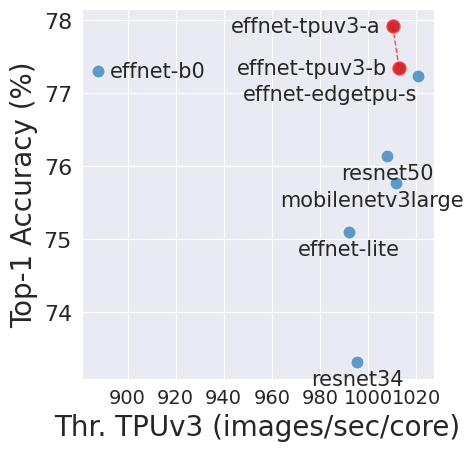

Write the Python code that produced this figure.
# This file plots the scatters in Fig. 5 of the paper.

import numpy as np
import pandas as pd
import seaborn as sns
import matplotlib.pyplot as plt

# plt.grid(linestyle='--', alpha=0.5)
sns.set_style("darkgrid")

# FPGA accuracies/throughputs for existing models obtained from
# Xilinx Vitis-AI model zoo at the following hyperlink
# https://xilinx.github.io/Vitis-AI/docs/reference/ModelZoo_VAI3.0_Github_web.htm

float_acc = [
    0.799,
    0.761,
    0.7702,
    0.6976,
    0.7399,
    0.7201,
    0.7227,
    0.7102,
    0.7013,
    0.7411,
    0.764,
    0.7681,
    0.752,
    0.7089,
    0.769,
    0.7501,
    0.7005,
    0.6756,
]

quant_acc = [
    0.789,
    0.76,
    0.766,
    0.6794,
    0.7331,
    0.6489,
    0.6775,
    0.678,
    0.6767,
    0.7194,
    0.756,
    0.7463,
    0.7436,
    0.7069,
    0.7515,
    0.7444,
    0.5603,
    0.6536,
]

throughput_zcu102 = [
    99.23,
    189.67,
    318.97,
    503.71,
    247.54,
    735.87,
    597.48,
    1038.05,
    764.41,
    504.48,
    122.51,
    84.68,
    214.04,
    43.40,
    156.48,
    580.00,
    1017.95,
    1073.70,
]

latency_zcu102 = [
    20.84,
    12.51,
    8.69,
    5.19,
    10.69,
    3.81,
    4.61,
    3.02,
    3.70,
    5.22,
    21.23,
    31.24,
    11.08,
    48.77,
    12.83,
    4.94,
    3.08,
    2.91,
]

throughput_vck190 = [
    1174.91,
    2688.35,
    2167.06,
    2436.64,
    1184.49,
    4887.82,
    4790.46,
    4935.86,
    4930.31,
    3680.09,
    1727.18,
    1200.09,
    3022.13,
    621.19,
    1810.3,
    4406.25,
    4941.36,
    4904.55,
]

model_name = [
    "ofa-rn50-224",
    "pt_resnet50",
    "effnet-edgetpu-s",
    "inceptionv1",
    "inceptionv2",
    "mobilenet-edge-0.75",
    "mobilenet-edge-1.0",
    "tf_mobilenetv1",
    "mobilenetv2_1.0",
    "mobilenetv2_1.4",
    "resnetv1_101",
    "resnetv1_152",
    "resnetv1_50",
    "vgg16",
    "effnet-b0",
    "effnet-lite",
    "tf2_mobilenetv1",
    "mobilenetv3_small",
]

design_mode = [
    "Searched",
    "Handcrafted",
    "Searched",
    "Handcrafted",
    "Handcrafted",
    "Handcrafted",
    "Handcrafted",
    "Handcrafted",
    "Handcrafted",
    "Handcrafted",
    "Handcrafted",
    "Handcrafted",
    "Handcrafted",
    "Handcrafted",
    "Searched",
    "Searched",
    "Handcrafted",
    "Searched",
]

my_models = [
    "effnet-zcu102-a",
    "effnet-zcu102-b",
    "effnet-zcu102-c",
    "effnet-vck190-a",
    "effnet-vck190-b",
]

my_models_lat_zcu = [
    "effnet-zcu102-m",
    "effnet-zcu102-l",
]

my_latency_zcu102 = [7.30, 9.07]
my_acc_q_zcu102_lat = [77.356, 77.52]

my_throughput_zcu102 = [271.94, 398.54, 520.06]
my_acc_zcu102 = [77.698, 76.602005, 75.04799652]
my_acc_q_zcu102 = [77.432, 76.314, 74.794]
my_throughput_vck190 = [2802.54, 4015.04]
my_acc_vck190 = [77.56800079, 76.6559906]
my_acc_q_vck190 = [76.966, 76.3]

marker_dict = {"Searched": "o", "Handcrafted": "o"}

df = pd.DataFrame(
    {
        "float_acc": list(np.array(float_acc) * 100.0) + my_acc_zcu102,
        "throughput_zcu102": throughput_zcu102 + my_throughput_zcu102,
        "model_name": model_name + my_models[:3],
        "design_mode": design_mode + ["Searched", "Searched", "Searched"],
    }
)

sns.scatterplot(
    data=df[df["float_acc"] > 73.0],
    x="throughput_zcu102",
    y="float_acc",
    hue="design_mode",
    style="design_mode",
    markers=marker_dict,
    alpha=0.7,
)

# Add data labels
vertical_offsets = [-0.3]
for i, row in df.iterrows():
    ha = "center"
    va = "top"
    offset_x = 0
    offset_y = -0.2
    fontsize = 18
    if row["model_name"] == "resnetv1_152":
        ha = "right"
        va = "center"
        offset_y = 0
        offset_x = 0
    elif row["model_name"] == "resnetv1_101":
        ha = "right"
        va = "center"
        offset_y = 0
        offset_x = 0
    elif row["model_name"] == "effnet-b0":
        ha = "right"
        va = "bottom"
        offset_y = +0.05
        offset_x = -5
    elif "zcu102" in row["model_name"]:
        ha = "right"
        va = "center"
        offset_y = 0
        offset_x = -10
    elif "edgetpu-s" in row["model_name"]:
        ha = "right"
        va = "center"
        offset_y = 0
        offset_x = -10
        fontsize = 16
    elif "_small" in row["model_name"]:
        ha = "right"
        va = "center"
        offset_y = 0
        offset_x = -10

    plt.text(
        row["throughput_zcu102"] + offset_x,
        row["float_acc"] + offset_y,
        row["model_name"],
        ha=ha,
        va=va,
        fontsize=fontsize,
    )

# Set axis labels and title
plt.xlabel("Throughput ZCU102 (images/sec)")
plt.ylabel("Top-1 Float Accuracy")
plt.title("Accuracy vs Throughput on ZCU102")
plt.savefig("plot_results_zcu102.pdf")
plt.clf()


owner = [
    "Previous",
    "Previous",
    "Previous",
    "Previous",
    "Previous",
    "Previous",
    "Previous",
    "Previous",
    "Previous",
    "Previous",
    "Previous",
    "Previous",
    "Previous",
    "Previous",
    "Previous",
    "Previous",
    "Previous",
    "Previous",
    "Ours",
    "Ours",
    "Ours",
]

df = pd.DataFrame(
    {
        "quant_acc": list(np.array(quant_acc) * 100.0) + my_acc_q_zcu102,
        "throughput_zcu102": throughput_zcu102 + my_throughput_zcu102,
        "model_name": model_name + my_models[:3],
        "design_mode": design_mode + ["Searched", "Searched", "Searched"],
        "owner": owner,
    }
)

ax = sns.scatterplot(
    data=df[df["quant_acc"] > 70.0][df["owner"] == "Previous"],
    x="throughput_zcu102",
    y="quant_acc",
    # hue="design_mode",
    # style="design_mode",
    markers=marker_dict,
    s=85,
    alpha=0.7,
)
sns.lineplot(
    data=df[df["quant_acc"] > 70.0][df["owner"] == "Ours"],
    x="throughput_zcu102",
    y="quant_acc",
    linestyle="--",
    linewidth=1,
    color="red",
    marker="o",  # marker_dict,
    markersize=11,
    alpha=0.7,
    ax=ax,
)
# Add data labels
vertical_offsets = [-0.3]
for i, row in df.iterrows():
    ha = "center"
    va = "top"
    offset_x = 0
    offset_y = -0.2
    fontsize = 13
    if row["model_name"] == "resnetv1_152":
        ha = "center"
        va = "bottom"
        offset_y = -0.5
        offset_x = 0
    elif row["model_name"] == "resnetv1_101":
        ha = "right"
        va = "center"
        offset_y = 0
        offset_x = -6
        fontsize = 11
    elif row["model_name"] == "effnet-b0":
        ha = "center"
        va = "top"
        offset_y = -0.1
        offset_x = 0
    elif "zcu102" in row["model_name"]:
        ha = "right"
        va = "center"
        offset_y = 0
        offset_x = -10
    elif "edgetpu-s" in row["model_name"]:
        ha = "right"
        va = "center"
        offset_y = +0.2
        offset_x = -10
        fontsize = 12
    elif "_small" in row["model_name"]:
        ha = "right"
        va = "center"
        offset_y = 0
        offset_x = -10
    elif row["model_name"] == "pt_resnet50":
        offset_x = +20
    elif row["model_name"] == "effnet-lite":
        offset_x = -30

    plt.text(
        row["throughput_zcu102"] + offset_x,
        row["quant_acc"] + offset_y,
        row["model_name"],
        ha=ha,
        va=va,
        fontsize=fontsize,
    )

plt.subplots_adjust(left=0.18, right=0.85, bottom=0.15, top=0.90)
# Set axis labels and title
plt.xlabel("Throughput ZCU102 (images/sec)", fontsize=20)
plt.ylabel("Top-1 Quantized Accuracy (%)", fontsize=18)
plt.xticks(fontsize=16)
plt.yticks(fontsize=16)
plt.savefig("plot_results_zcu102_quantized.pdf")
plt.clf()

### Scatter quant zcu102 latency
owner = [
    "Previous",
    "Previous",
    "Previous",
    "Previous",
    "Previous",
    "Previous",
    "Previous",
    "Previous",
    "Previous",
    "Previous",
    "Previous",
    "Previous",
    "Previous",
    "Previous",
    "Previous",
    "Previous",
    "Previous",
    "Previous",
    "Ours",
    "Ours",
    "Ours",
]

my_models_lat_zcu = [
    "effnet-zcu102-m",
    "effnet-zcu102-l",
]
my_latency_zcu102 = [7.30, 9.07]
my_acc_q_zcu102_lat = [77.356, 77.52]
df = pd.DataFrame(
    {
        "quant_acc": list(np.array(quant_acc) * 100.0) + my_acc_q_zcu102_lat,
        "lat_zcu102": latency_zcu102 + my_latency_zcu102,
        "model_name": model_name + my_models_lat_zcu,
        "design_mode": design_mode + ["Searched", "Searched"],
        "owner": owner[:-1],
    }
)

ax = sns.scatterplot(
    data=df[df["quant_acc"] > 70.0][df["owner"] == "Previous"],
    x="lat_zcu102",
    y="quant_acc",
    # hue="design_mode",
    # style="design_mode",
    markers=marker_dict,
    s=85,
    alpha=0.7,
)
sns.lineplot(
    data=df[df["quant_acc"] > 70.0][df["owner"] == "Ours"],
    x="lat_zcu102",
    y="quant_acc",
    linestyle="--",
    linewidth=1,
    color="red",
    marker="o",  # marker_dict,
    markersize=11,
    alpha=0.7,
    ax=ax,
)
# Add data labels
vertical_offsets = [-0.3]
for i, row in df.iterrows():
    ha = "center"
    va = "top"
    offset_x = 0
    offset_y = -0.2
    fontsize = 13
    if row["model_name"] == "resnetv1_152":
        ha = "center"
        va = "bottom"
        offset_y = -0.7
        offset_x = 0
    elif row["model_name"] == "resnetv1_101":
        ha = "left"
        va = "center"
        offset_y = 0
        offset_x = +0.7
        fontsize = 11
    elif row["model_name"] == "effnet-b0":
        ha = "center"
        va = "top"
        offset_y = -0.1
        # offset_x = 0
    elif "zcu102-m" in row["model_name"]:
        ha = "center"
        va = "top"
        offset_y = -0.1
        offset_x = +0.0
        fontsize = 11
    elif "zcu102-l" in row["model_name"]:
        ha = "left"
        va = "center"
        offset_y = +0.2
        offset_x = +0.5
        fontsize = 11
    elif "edgetpu-s" in row["model_name"]:
        ha = "left"
        va = "center"
        offset_y = -0.2
        offset_x = +0.7
        fontsize = 11
    elif "_small" in row["model_name"]:
        ha = "right"
        va = "center"
        offset_y = 0
        # offset_x = -10
    elif "mobilenetv2_1.4" in row["model_name"]:
        ha = "left"
        va = "center"
        offset_y = 0
        offset_x = +0.6
    elif row["model_name"] == "pt_resnet50":
        # offset_x = +20
        fontsize = 11
    elif row["model_name"] == "effnet-lite":
        #offset_x = -30
        va = "bottom"
        fontsize = 11

    plt.text(
        row["lat_zcu102"] + offset_x,
        row["quant_acc"] + offset_y,
        row["model_name"],
        ha=ha,
        va=va,
        fontsize=fontsize,
    )

plt.subplots_adjust(left=0.18, right=0.85, bottom=0.15, top=0.90)
# Set axis labels and title
plt.xlabel("Latency ZCU102 (ms)", fontsize=20)
plt.ylabel("Top-1 Quantized Accuracy (%)", fontsize=18)
plt.xticks(fontsize=16)
plt.yticks(fontsize=16)
plt.savefig("plot_results_zcu102_quantized_latency.pdf")
plt.clf()
### End latency zcu102 here

df = pd.DataFrame(
    {
        "float_acc": list(np.array(float_acc) * 100.0) + my_acc_vck190,
        "throughput_vck190": throughput_vck190 + my_throughput_vck190,
        "model_name": model_name + my_models[3:],
        "design_mode": design_mode + ["Searched", "Searched"],
    }
)

sns.scatterplot(
    data=df[df["float_acc"] > 73.0],
    x="throughput_vck190",
    y="float_acc",
    hue="design_mode",
    style="design_mode",
    markers=marker_dict,
    alpha=0.7,
)

# Add data labels
vertical_offsets = [-0.3]
for i, row in df.iterrows():
    ha = "center"
    va = "top"
    offset_x = 0
    offset_y = -0.2
    fontsize = 15
    if row["model_name"] == "resnetv1_152":
        ha = "right"
        va = "center"
        offset_y = 0
        offset_x = 0
    elif row["model_name"] == "resnetv1_101":
        ha = "right"
        va = "center"
        offset_y = 0
        offset_x = 0
    elif row["model_name"] == "effnet-b0":
        ha = "right"
        va = "bottom"
        offset_y = +0.03
        offset_x = -30
    elif "vck190" in row["model_name"]:
        ha = "right"
        va = "center"
        offset_y = 0
        offset_x = -80
    elif "edgetpu-s" in row["model_name"]:
        ha = "center"
        va = "bottom"
        offset_y = -0.4
        offset_x = 0
    elif "_small" in row["model_name"]:
        ha = "right"
        va = "center"
        offset_y = 0
        offset_x = -80
    elif "mobilenetv2_1.0" in row["model_name"]:
        ha = "right"
        va = "center"
        offset_y = +0.03
        offset_x = -5
    elif "mobilenet-edge-1.0" in row["model_name"]:
        ha = "right"
        va = "center"
        offset_y = +0.03
        offset_x = 0

    plt.text(
        row["throughput_vck190"] + offset_x,
        row["float_acc"] + offset_y,
        row["model_name"],
        ha=ha,
        va=va,
        fontsize=fontsize,
    )

# Set axis labels and title
plt.xlabel("Throughput VCK190 (images/sec)")
plt.ylabel("Top-1 Float Accuracy")
plt.title("Accuracy vs Throughput on VCK190")
plt.savefig("plot_results_vck190.pdf")
plt.clf()

df = pd.DataFrame(
    {
        "quant_acc": list(np.array(quant_acc) * 100.0) + my_acc_q_vck190,
        "throughput_vck190": throughput_vck190 + my_throughput_vck190,
        "model_name": model_name + my_models[3:],
        "design_mode": design_mode + ["Searched", "Searched"],
        "owner": owner[:-1],
    }
)

ax = sns.scatterplot(
    data=df[df["quant_acc"] > 70.0][df["owner"] == "Previous"],
    x="throughput_vck190",
    y="quant_acc",
    # hue="owner",
    # style="design_mode",
    markers=marker_dict,
    s=85,
    alpha=0.7,
)
sns.lineplot(
    data=df[df["quant_acc"] > 70.0][df["owner"] == "Ours"],
    x="throughput_vck190",
    y="quant_acc",
    # hue="owner",
    # style="design_mode",
    linestyle="--",
    linewidth=1,
    color="red",
    marker="o",  # marker_dict,
    markersize=11,
    alpha=0.7,
    ax=ax,
)


# Add data labels
vertical_offsets = [-0.3]
for i, row in df.iterrows():
    ha = "center"
    va = "top"
    offset_x = 0
    offset_y = -0.2
    fontsize = 15
    if row["model_name"] == "resnetv1_152":
        ha = "center"
        va = "top"
        offset_y = -0.1
        offset_x = 0
        fontsize = 12
    elif row["model_name"] == "resnetv1_101":
        ha = "right"
        va = "center"
        offset_y = 0
        offset_x = -50
        fontsize = 15
    elif row["model_name"] == "effnet-b0":
        ha = "center"
        va = "top"
        offset_y = -0.05
        offset_x = 0
    elif "vck190" in row["model_name"]:
        ha = "right"
        va = "center"
        offset_y = -0
        offset_x = -50
    elif "edgetpu-s" in row["model_name"]:
        ha = "right"
        va = "bottom"
        offset_y = -0.5
        offset_x = 0
        fontsize = 12
    elif "_small" in row["model_name"]:
        ha = "right"
        va = "center"
        offset_y = 0
        offset_x = -80
    elif "mobilenetv2_1.0" in row["model_name"]:
        ha = "right"
        va = "center"
        offset_y = +0.03
        offset_x = -5
    elif "mobilenet-edge-1.0" in row["model_name"]:
        ha = "right"
        va = "center"
        offset_y = +0.03
        offset_x = 0
    elif row["model_name"] == "vgg16":
        ha = "left"
        va = "center"
        offset_y = +0.08
        offset_x = +50
    elif row["model_name"] == "effnet-lite":
        ha = "right"
        va = "center"
        offset_y = +0.1
        offset_x = -60

    plt.text(
        row["throughput_vck190"] + offset_x,
        row["quant_acc"] + offset_y,
        row["model_name"],
        ha=ha,
        va=va,
        fontsize=fontsize,
    )

# Set axis labels and title
plt.subplots_adjust(left=0.18, right=0.85, bottom=0.13, top=0.9)
plt.xlabel("Throughput VCK190 (images/sec)", fontsize=20)
# plt.ylabel("Top-1 Quantized Accuracy", fontsize=16)
plt.ylabel("")
plt.xticks(fontsize=13)
plt.yticks(fontsize=16)
plt.savefig("plot_results_vck190_quantized.pdf")
plt.clf()


design_modes = [
    "Searched",
    "Searched",
    "Searched",
    "Searched",
    "Handcrafted",
    "Handcrafted",
    "Handcrafted",
    "Handcrafted",
    "Handcrafted",
    "Searched",
    "Searched",
]
model_names = [
    "effnet-b0",
    "effnet-edgetpu-s",
    "effnet-lite",
    "mobilenetv3large",
    "mobilenetv2",
    "vgg16",
    "vgg19",
    "resnet34",
    "resnet50",
    "effnet-a100-a",
    "effnet-a100-b",
]
model_accs = [
    77.3,
    77.23,
    75.1,
    75.766,
    75.036,
    71.594,
    72.368,
    73.312,
    76.138,
    77.81,
    76.5039978,
]
throughput_a100 = [
    7414.006565,
    6875.408697,
    9851.583038,
    12710.82883,
    7817.801028,
    2446.885668,
    2088.77212,
    9775.561125,
    4517.213535,
    7734.210916,
    11098.04449,
]

df = pd.DataFrame(
    {
        "float_acc": model_accs,
        "throughput_a100": throughput_a100,
        "model_name": model_names,
        "design_mode": design_modes,
    }
)

ax = sns.scatterplot(
    data=df,
    x="throughput_a100",
    y="float_acc",
    # hue="design_mode",
    # style="design_mode",
    markers=marker_dict,
    s=85,
    alpha=0.7,
)
sns.lineplot(
    data=df[df["model_name"].str.contains("a100")],
    x="throughput_a100",
    y="float_acc",
    linestyle="--",
    linewidth=1,
    color="red",
    marker="o",  # marker_dict,
    markersize=11,
    alpha=0.7,
    ax=ax,
)
# Add data labels
vertical_offsets = [-0.3]
for i, row in df.iterrows():
    ha = "center"
    va = "top"
    offset_x = 0
    offset_y = -0.15
    fontsize = 15
    if row["model_name"] == "resnetv1_101":
        ha = "right"
        va = "center"
        offset_y = 0
        offset_x = 0
    elif row["model_name"] == "effnet-b0":
        ha = "center"
        va = "top"
        offset_y = -0.15
        offset_x = +800
    elif "vck190" in row["model_name"]:
        ha = "right"
        va = "center"
        offset_y = 0
        offset_x = -25
    elif "edgetpu-s" in row["model_name"]:
        ha = "right"
        va = "center"
        offset_y = +0.01
        offset_x = -150
    elif "_small" in row["model_name"]:
        ha = "right"
        va = "center"
        offset_y = 0
        offset_x = -10
    elif "mobilenetv2_1.0" in row["model_name"]:
        ha = "right"
        va = "center"
        offset_y = +0.03
        offset_x = -5
    elif "mobilenet-edge-1.0" in row["model_name"]:
        ha = "right"
        va = "center"
        offset_y = +0.03
        offset_x = 0
    elif row["model_name"] == "mobilenetv3large":
        ha = "right"
        va = "center"
        offset_x = -80
    elif row["model_name"] == "effnet-lite":
        ha = "left"
    elif row["model_name"] == "vgg16":
        ha = "left"
        offset_x = +200
        offset_y = +0.1
    elif row["model_name"] == "effnet-a100-a":
        ha = "right"
        offset_x = -300
        offset_y = +0.1

    plt.text(
        row["throughput_a100"] + offset_x,
        row["float_acc"] + offset_y,
        row["model_name"],
        ha=ha,
        va=va,
        fontsize=fontsize,
    )

# Set axis labels and title
plt.subplots_adjust(left=0.25, right=0.85, bottom=0.13, top=0.9)
plt.xlabel("Thr. A100 (images/sec)", fontsize=20)
plt.ylabel("")
# plt.ylabel("Top-1 Float Accuracy", fontsize=16)
plt.xticks(fontsize=14)
plt.yticks(fontsize=16)
plt.savefig("plot_results_a100.pdf")
plt.clf()


design_modes = [
    "Searched",
    "Searched",
    "Searched",
    "Searched",
    "Handcrafted",
    "Handcrafted",
    "Handcrafted",
    "Handcrafted",
    "Handcrafted",
    "Searched",
    "Searched",
]
model_names = [
    "effnet-b0",
    "effnet-edgetpu-s",
    "effnet-lite",
    "mobilenetv3large",
    "mobilenetv2",
    "vgg16",
    "vgg19",
    "resnet34",
    "resnet50",
    "effnet-rtx3090-a",
    "effnet-rtx3090-b",
]
model_accs = [
    77.3,
    77.23,
    75.1,
    75.766,
    75.036,
    71.594,
    72.368,
    73.312,
    76.138,
    77.358,
    76.5039978,
]
throughput_3090 = [
    5622.990996,
    4287.88857,
    6576.863873,
    8627.44587,
    5099.790432,
    1189.548575,
    992.9753166,
    4576.825361,
    2580.44939,
    5988.538118,
    7674.689625,
]

df = pd.DataFrame(
    {
        "float_acc": model_accs,
        "throughput_3090": throughput_3090,
        "model_name": model_names,
        "design_mode": design_modes,
    }
)

ax = sns.scatterplot(
    data=df,
    x="throughput_3090",
    y="float_acc",
    # hue="design_mode",
    # style="design_mode",
    markers=marker_dict,
    s=85,
    alpha=0.7,
)
sns.lineplot(
    data=df[df["model_name"].str.contains("3090")],
    x="throughput_3090",
    y="float_acc",
    linestyle="--",
    linewidth=1,
    color="red",
    marker="o",  # marker_dict,
    markersize=11,
    alpha=0.7,
    ax=ax,
)
# Add data labels
vertical_offsets = [-0.3]
for i, row in df.iterrows():
    ha = "center"
    va = "top"
    offset_x = 0
    offset_y = -0.15
    fontsize = 15
    if row["model_name"] == "resnetv1_101":
        ha = "right"
        va = "center"
        offset_y = 0
        offset_x = 0
    elif row["model_name"] == "effnet-b0":
        ha = "right"
        va = "bottom"
        offset_y = +0.06
        offset_x = -60
    elif "vck190" in row["model_name"]:
        ha = "right"
        va = "center"
        offset_y = 0
        offset_x = -25
    elif "_small" in row["model_name"]:
        ha = "right"
        va = "center"
        offset_y = 0
        offset_x = -10
    elif "mobilenetv2_1.0" in row["model_name"]:
        ha = "right"
        va = "center"
        offset_y = +0.03
        offset_x = -5
    elif "mobilenet-edge-1.0" in row["model_name"]:
        ha = "right"
        va = "center"
        offset_y = +0.03
        offset_x = 0
    elif row["model_name"] == "effnet-rtx3090-a":
        ha = "left"
    elif row["model_name"] == "effnet-edgetpu-s":
        ha = "right"
        va = "top"
        offset_y = -0.02
        offset_x = -50
    elif row["model_name"] == "effnet-lite":
        ha = "left"
    elif row["model_name"] == "mobilenetv3large":
        ha = "right"
        va = "center"
        offset_x = -200
        offset_y = +0.05
    elif row["model_name"] == "vgg16":
        ha = "left"
        va = "center"
        offset_y = +0.05
        offset_x = 100

    plt.text(
        row["throughput_3090"] + offset_x,
        row["float_acc"] + offset_y,
        row["model_name"],
        ha=ha,
        va=va,
        fontsize=fontsize,
    )

# Set axis labels and title
plt.subplots_adjust(left=0.25, right=0.85, bottom=0.13, top=0.9)
plt.xlabel("Thr. RTX3090 (images/sec)", fontsize=20)
# plt.ylabel("Top-1 Float Accuracy", fontsize=14)
plt.ylabel("")
plt.xticks(fontsize=12)
plt.yticks(fontsize=16)
# plt.title("Accuracy vs Throughput on RTX3090")
plt.savefig("plot_results_3090.pdf")
plt.clf()


design_modes = [
    "Searched",
    "Searched",
    "Searched",
    "Searched",
    "Handcrafted",
    "Handcrafted",
    "Searched",
    "Searched",
]
model_names = [
    "effnet-b0",
    "effnet-edgetpu-s",
    "effnet-lite",
    "mobilenetv3large",
    "resnet34",
    "resnet50",
    "effnet-tpuv3-a",
    "effnet-tpuv3-b",
]
model_accs = [
    77.3,
    77.23,
    75.1,
    75.766,
    73.312,
    76.138,
    77.922,
    77.348,
]
throughput_tpuv3 = [
    887.5870738,
    1020.650326,
    992.1716222,
    1011.541685,
    995.4506631,
    1007.9266,
    1010.304076,
    1012.89,
]

df = pd.DataFrame(
    {
        "float_acc": model_accs,
        "throughput_tpuv3": throughput_tpuv3,
        "model_name": model_names,
        "design_mode": design_modes,
    }
)

ax = sns.scatterplot(
    data=df,
    x="throughput_tpuv3",
    y="float_acc",
    # hue="design_mode",
    # style="design_mode",
    markers=marker_dict,
    s=85,
    alpha=0.7,
    legend=False,
)
sns.lineplot(
    data=df[df["model_name"].str.contains("tpuv3")],
    x="throughput_tpuv3",
    y="float_acc",
    linestyle="--",
    linewidth=1,
    color="red",
    marker="o",  # marker_dict,
    markersize=11,
    alpha=0.7,
    ax=ax,
)
# Add data labels
vertical_offsets = [-0.3]
for i, row in df.iterrows():
    ha = "center"
    va = "top"
    offset_x = 0
    offset_y = -0.1
    fontsize = 15
    if "tpuv3" in row["model_name"]:
        ha = "right"
        va = "center"
        offset_y = 0
        offset_x = -5
    elif row["model_name"] == "effnet-b0":
        ha = "left"
        va = "center"
        offset_y = +0.0
        offset_x = 5
    elif row["model_name"] == "effnet-edgetpu-s":
        ha = "right"
    elif row["model_name"] == "mobilenetv3large":
        offset_x = -10

    plt.text(
        row["throughput_tpuv3"] + offset_x,
        row["float_acc"] + offset_y,
        row["model_name"],
        ha=ha,
        va=va,
        fontsize=fontsize,
    )

# ax.grid(True, linestyle='--', color='lightgray', alpha=0.7)
# Set axis labels and title
plt.subplots_adjust(left=0.30, right=0.85, bottom=0.13, top=0.9)
plt.xlabel("Thr. TPUv3 (images/sec/core)", fontsize=20)
plt.ylabel("Top-1 Accuracy (%)", fontsize=20)
plt.xticks(fontsize=14)
plt.yticks(fontsize=16)
plt.savefig("plot_results_tpuv3.pdf")
